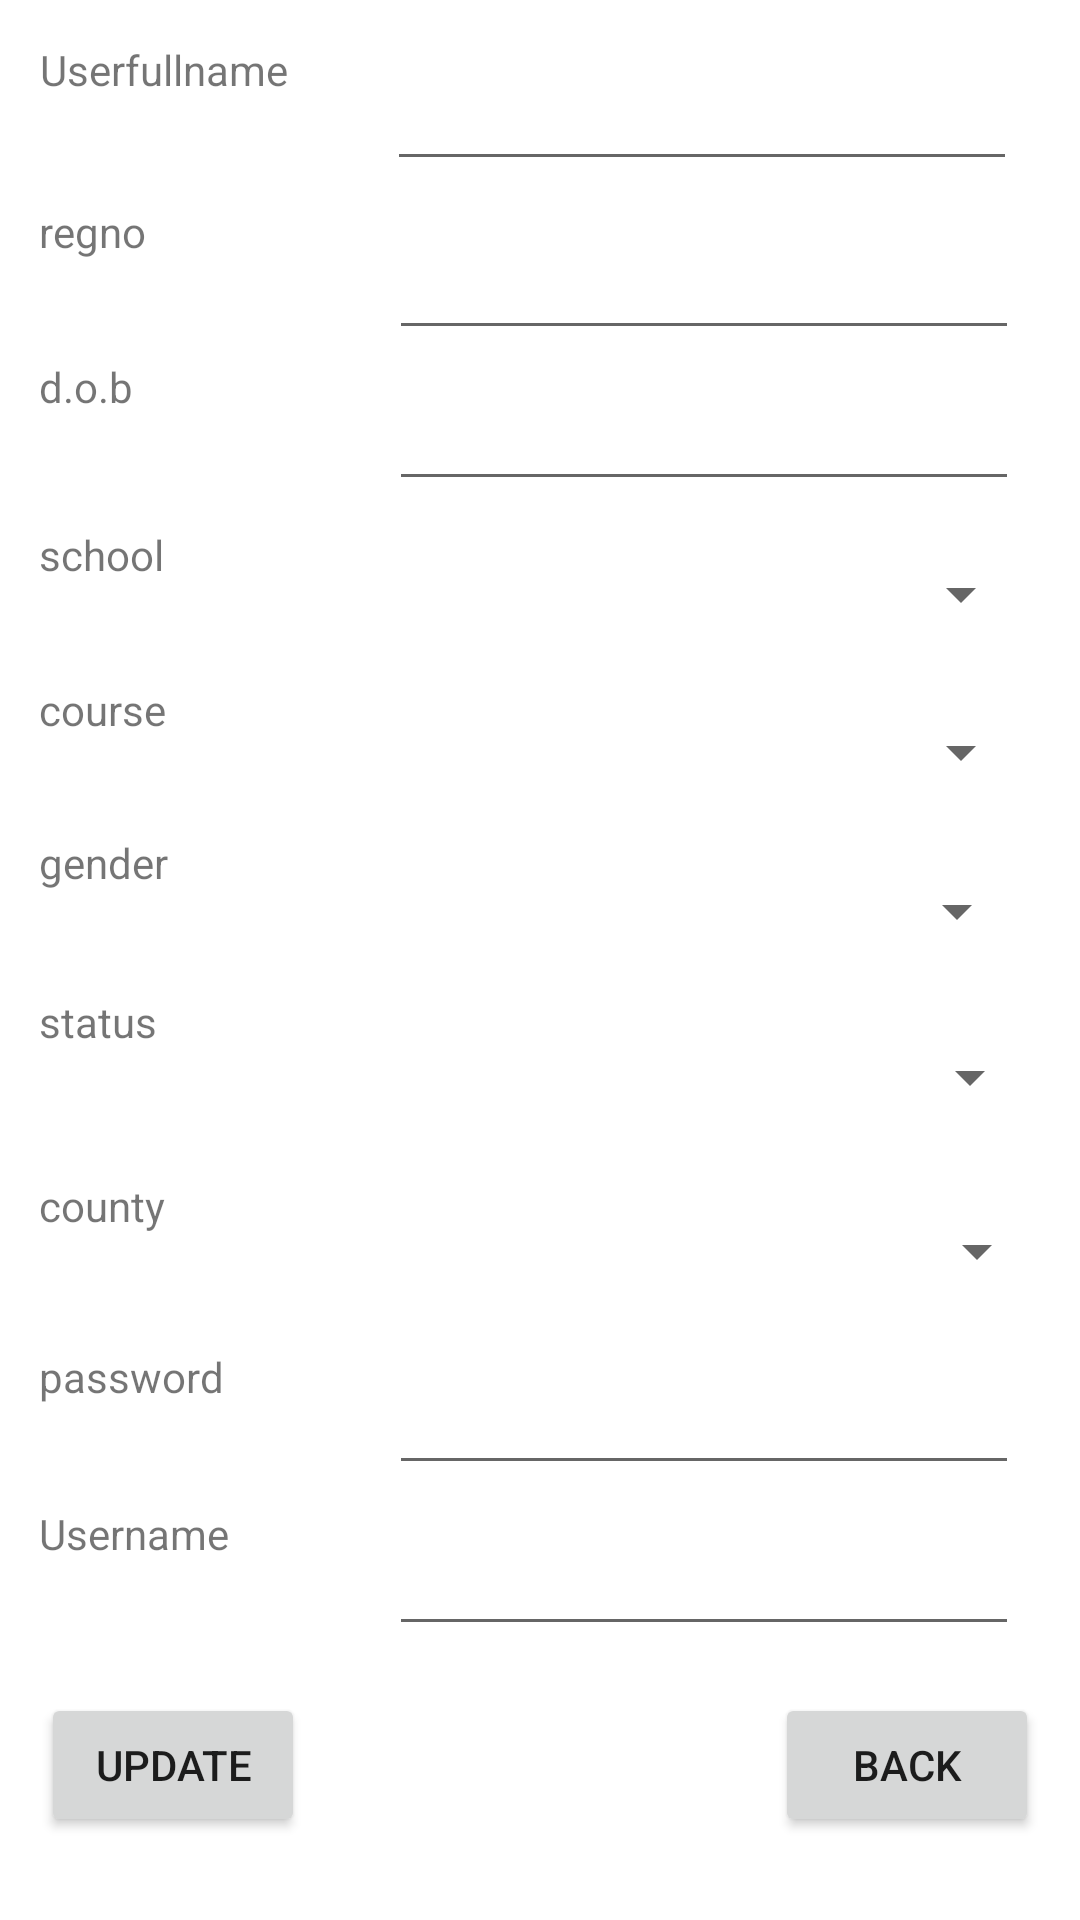

Layout XML and referenced resources for this Android screen:
<!-- AndroidManifest.xml: application theme Theme.MainActivity4 -->
<!-- res/layout/activity_update.xml -->
<?xml version="1.0" encoding="utf-8"?>
<androidx.constraintlayout.widget.ConstraintLayout xmlns:android="http://schemas.android.com/apk/res/android"
    xmlns:app="http://schemas.android.com/apk/res-auto"
    xmlns:tools="http://schemas.android.com/tools"
    android:layout_width="match_parent"
    android:layout_height="match_parent"
    tools:context=".UpdateActivity">

    <TextView
        android:id="@+id/FullName"
        android:layout_width="115dp"
        android:layout_height="44dp"
        android:text="@string/userfullname"
        app:layout_constraintBottom_toBottomOf="parent"
        app:layout_constraintEnd_toEndOf="parent"
        app:layout_constraintHorizontal_bias="0.054"
        app:layout_constraintStart_toStartOf="parent"
        app:layout_constraintTop_toTopOf="parent"
        app:layout_constraintVertical_bias="0.023" />

    <TextView
        android:id="@+id/regnumber"
        android:layout_width="119dp"
        android:layout_height="47dp"
        android:text="@string/regno"
        app:layout_constraintBottom_toBottomOf="parent"
        app:layout_constraintEnd_toEndOf="parent"
        app:layout_constraintHorizontal_bias="0.054"
        app:layout_constraintStart_toStartOf="parent"
        app:layout_constraintTop_toTopOf="parent"
        app:layout_constraintVertical_bias="0.114" />

    <TextView
        android:id="@+id/dateofbirth"
        android:layout_width="109dp"
        android:layout_height="44dp"
        android:text="@string/d_o_b"
        app:layout_constraintBottom_toBottomOf="parent"
        app:layout_constraintEnd_toEndOf="parent"
        app:layout_constraintHorizontal_bias="0.052"
        app:layout_constraintStart_toStartOf="parent"
        app:layout_constraintTop_toTopOf="parent"
        app:layout_constraintVertical_bias="0.2" />

    <TextView
        android:id="@+id/school"
        android:layout_width="127dp"
        android:layout_height="44dp"
        android:text="@string/school"
        app:layout_constraintBottom_toBottomOf="parent"
        app:layout_constraintEnd_toEndOf="parent"
        app:layout_constraintHorizontal_bias="0.056"
        app:layout_constraintStart_toStartOf="parent"
        app:layout_constraintTop_toTopOf="parent"
        app:layout_constraintVertical_bias="0.294" />

    <TextView
        android:id="@+id/Course"
        android:layout_width="126dp"
        android:layout_height="43dp"
        android:text="@string/course"
        app:layout_constraintBottom_toBottomOf="parent"
        app:layout_constraintEnd_toEndOf="parent"
        app:layout_constraintHorizontal_bias="0.056"
        app:layout_constraintStart_toStartOf="parent"
        app:layout_constraintTop_toTopOf="parent"
        app:layout_constraintVertical_bias="0.38" />

    <TextView
        android:id="@+id/gender"
        android:layout_width="131dp"
        android:layout_height="42dp"
        android:text="@string/gender"
        app:layout_constraintBottom_toBottomOf="parent"
        app:layout_constraintEnd_toEndOf="parent"
        app:layout_constraintHorizontal_bias="0.057"
        app:layout_constraintStart_toStartOf="parent"
        app:layout_constraintTop_toTopOf="parent"
        app:layout_constraintVertical_bias="0.465" />

    <TextView
        android:id="@+id/status"
        android:layout_width="133dp"
        android:layout_height="53dp"
        android:text="@string/status"
        app:layout_constraintBottom_toBottomOf="parent"
        app:layout_constraintEnd_toEndOf="parent"
        app:layout_constraintHorizontal_bias="0.057"
        app:layout_constraintStart_toStartOf="parent"
        app:layout_constraintTop_toTopOf="parent"
        app:layout_constraintVertical_bias="0.564" />

    <TextView
        android:id="@+id/county"
        android:layout_width="127dp"
        android:layout_height="41dp"
        android:text="@string/county"
        app:layout_constraintBottom_toBottomOf="parent"
        app:layout_constraintEnd_toEndOf="parent"
        app:layout_constraintHorizontal_bias="0.056"
        app:layout_constraintStart_toStartOf="parent"
        app:layout_constraintTop_toTopOf="parent"
        app:layout_constraintVertical_bias="0.655" />

    <TextView
        android:id="@+id/enterpassword"
        android:layout_width="127dp"
        android:layout_height="44dp"
        android:text="@string/_password"
        app:layout_constraintBottom_toBottomOf="parent"
        app:layout_constraintEnd_toEndOf="parent"
        app:layout_constraintHorizontal_bias="0.056"
        app:layout_constraintStart_toStartOf="parent"
        app:layout_constraintTop_toTopOf="parent"
        app:layout_constraintVertical_bias="0.754" />

    <Button
        android:id="@+id/updatebtn"
        android:layout_width="wrap_content"
        android:layout_height="wrap_content"
        android:text="@string/update"
        app:layout_constraintBottom_toBottomOf="parent"
        app:layout_constraintEnd_toEndOf="parent"
        app:layout_constraintHorizontal_bias="0.05"
        app:layout_constraintStart_toStartOf="parent"
        app:layout_constraintTop_toTopOf="parent"
        app:layout_constraintVertical_bias="0.953" />

    <Button
        android:id="@+id/backbtn"
        android:layout_width="wrap_content"
        android:layout_height="wrap_content"
        android:text="@string/back"
        app:layout_constraintBottom_toBottomOf="parent"
        app:layout_constraintEnd_toEndOf="parent"
        app:layout_constraintHorizontal_bias="0.95"
        app:layout_constraintStart_toStartOf="parent"
        app:layout_constraintTop_toTopOf="parent"
        app:layout_constraintVertical_bias="0.953" />

    <EditText
        android:id="@+id/name"
        android:layout_width="wrap_content"
        android:layout_height="wrap_content"
        android:ems="10"
        android:inputType="textPersonName"
        android:minHeight="48dp"
        app:layout_constraintBottom_toBottomOf="parent"
        app:layout_constraintEnd_toEndOf="parent"
        app:layout_constraintHorizontal_bias="0.86"
        app:layout_constraintStart_toStartOf="parent"
        app:layout_constraintTop_toTopOf="parent"
        app:layout_constraintVertical_bias="0.021"
        tools:ignore="SpeakableTextPresentCheck"
        android:importantForAutofill="no" />

    <EditText
        android:id="@+id/regno"
        android:layout_width="wrap_content"
        android:layout_height="wrap_content"
        android:ems="10"
        android:inputType="textPersonName"
        android:minHeight="48dp"
        app:layout_constraintBottom_toBottomOf="parent"
        app:layout_constraintEnd_toEndOf="parent"
        app:layout_constraintHorizontal_bias="0.865"
        app:layout_constraintStart_toStartOf="parent"
        app:layout_constraintTop_toTopOf="parent"
        app:layout_constraintVertical_bias="0.116"
        tools:ignore="SpeakableTextPresentCheck"
        android:importantForAutofill="no" />

    <EditText
        android:id="@+id/dob"
        android:layout_width="wrap_content"
        android:layout_height="wrap_content"
        android:ems="10"
        android:inputType="date"
        android:minHeight="48dp"
        app:layout_constraintBottom_toBottomOf="parent"
        app:layout_constraintEnd_toEndOf="parent"
        app:layout_constraintHorizontal_bias="0.865"
        app:layout_constraintStart_toStartOf="parent"
        app:layout_constraintTop_toTopOf="parent"
        app:layout_constraintVertical_bias="0.201"
        tools:ignore="SpeakableTextPresentCheck"
        android:importantForAutofill="no" />

    <Spinner
        android:id="@+id/school1"
        android:layout_width="216dp"
        android:layout_height="48dp"
        app:layout_constraintBottom_toBottomOf="parent"
        app:layout_constraintEnd_toEndOf="parent"
        app:layout_constraintHorizontal_bias="0.892"
        app:layout_constraintStart_toStartOf="parent"
        app:layout_constraintTop_toTopOf="parent"
        app:layout_constraintVertical_bias="0.294"
        tools:ignore="SpeakableTextPresentCheck" />

    <Spinner
        android:id="@+id/course1"
        android:layout_width="216dp"
        android:layout_height="48dp"
        app:layout_constraintBottom_toBottomOf="parent"
        app:layout_constraintEnd_toEndOf="parent"
        app:layout_constraintHorizontal_bias="0.892"
        app:layout_constraintStart_toStartOf="parent"
        app:layout_constraintTop_toTopOf="parent"
        app:layout_constraintVertical_bias="0.383"
        tools:ignore="SpeakableTextPresentCheck" />

    <Spinner
        android:id="@+id/gender1"
        android:layout_width="214dp"
        android:layout_height="52dp"
        app:layout_constraintBottom_toBottomOf="parent"
        app:layout_constraintEnd_toEndOf="parent"
        app:layout_constraintHorizontal_bias="0.883"
        app:layout_constraintStart_toStartOf="parent"
        app:layout_constraintTop_toTopOf="parent"
        app:layout_constraintVertical_bias="0.472"
        tools:ignore="SpeakableTextPresentCheck" />

    <Spinner
        android:id="@+id/status1"
        android:layout_width="220dp"
        android:layout_height="48dp"
        app:layout_constraintBottom_toBottomOf="parent"
        app:layout_constraintEnd_toEndOf="parent"
        app:layout_constraintHorizontal_bias="0.91"
        app:layout_constraintStart_toStartOf="parent"
        app:layout_constraintTop_toTopOf="parent"
        app:layout_constraintVertical_bias="0.566"
        tools:ignore="SpeakableTextPresentCheck" />

    <Spinner
        android:id="@+id/county1"
        android:layout_width="223dp"
        android:layout_height="52dp"
        app:layout_constraintBottom_toBottomOf="parent"
        app:layout_constraintEnd_toEndOf="parent"
        app:layout_constraintHorizontal_bias="0.925"
        app:layout_constraintStart_toStartOf="parent"
        app:layout_constraintTop_toTopOf="parent"
        app:layout_constraintVertical_bias="0.665"
        tools:ignore="SpeakableTextPresentCheck" />

    <EditText
        android:id="@+id/password1"
        android:layout_width="wrap_content"
        android:layout_height="wrap_content"
        android:ems="10"
        android:inputType="textPassword"
        android:minHeight="48dp"
        app:layout_constraintBottom_toBottomOf="parent"
        app:layout_constraintEnd_toEndOf="parent"
        app:layout_constraintHorizontal_bias="0.865"
        app:layout_constraintStart_toStartOf="parent"
        app:layout_constraintTop_toTopOf="parent"
        app:layout_constraintVertical_bias="0.755"
        tools:ignore="SpeakableTextPresentCheck"
        android:importantForAutofill="no" />

    <TextView
        android:id="@+id/putusername"
        android:layout_width="123dp"
        android:layout_height="47dp"
        android:text="@string/_username"
        app:layout_constraintBottom_toBottomOf="parent"
        app:layout_constraintEnd_toEndOf="parent"
        app:layout_constraintHorizontal_bias="0.055"
        app:layout_constraintStart_toStartOf="parent"
        app:layout_constraintTop_toTopOf="parent"
        app:layout_constraintVertical_bias="0.846" />

    <EditText
        android:id="@+id/username1"
        android:layout_width="wrap_content"
        android:layout_height="wrap_content"
        android:ems="10"
        android:inputType="textPersonName"
        android:minHeight="48dp"
        app:layout_constraintBottom_toBottomOf="parent"
        app:layout_constraintEnd_toEndOf="parent"
        app:layout_constraintHorizontal_bias="0.865"
        app:layout_constraintStart_toStartOf="parent"
        app:layout_constraintTop_toTopOf="parent"
        app:layout_constraintVertical_bias="0.846"
        tools:ignore="SpeakableTextPresentCheck" />
</androidx.constraintlayout.widget.ConstraintLayout>
<!-- resources referenced by this layout -->
<resources>
  <string name="_password">password</string>
  <string name="_username">Username</string>
  <string name="back">BACK</string>
  <string name="county">county</string>
  <string name="course">course</string>
  <string name="d_o_b">d.o.b</string>
  <string name="gender">gender</string>
  <string name="regno">regno</string>
  <string name="school">school</string>
  <string name="status">status</string>
  <string name="update">UPDATE</string>
  <string name="userfullname">Userfullname</string>
  <style name="Theme.MainActivity4" parent="Theme.MaterialComponents.DayNight.DarkActionBar">
          
          <item name="colorPrimary">@color/purple_500</item>
          <item name="colorPrimaryVariant">@color/purple_700</item>
          <item name="colorOnPrimary">@color/white</item>
          
          <item name="colorSecondary">@color/teal_200</item>
          <item name="colorSecondaryVariant">@color/teal_700</item>
          <item name="colorOnSecondary">@color/black</item>
          
          <item name="android:statusBarColor">?attr/colorPrimaryVariant</item>
          
      </style>
  <!-- not gathered from this repository: default colours our renderer supplied (Android Studio template values) -->
  <color name="purple_500">#FF6200EE</color>
  <color name="purple_700">#FF3700B3</color>
  <color name="teal_200">#FF03DAC5</color>
  <color name="teal_700">#FF018786</color>
  <color name="black">#FF000000</color>
  <color name="white">#FFFFFFFF</color>
</resources>
